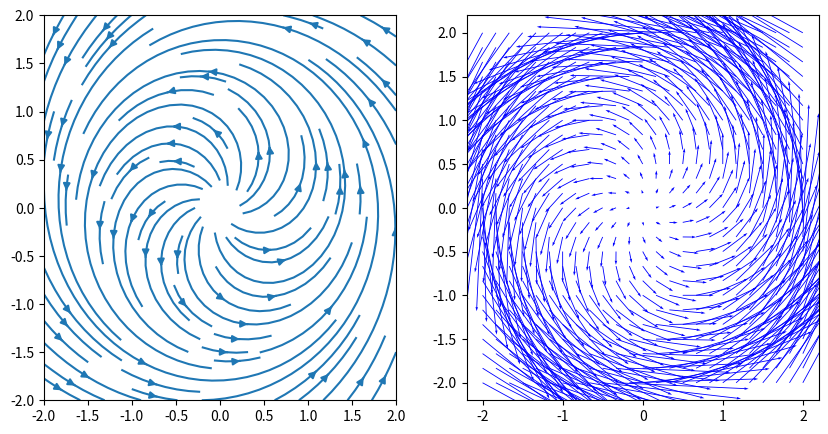

Write the Python code that produced this figure.
import numpy as np
import matplotlib.pyplot as plt

def f(X,Y): #Returns the velocities dX,dY (which are just the vectors) at certain points X,Y (or R,Theta)
    dX = 3*X-X**3
    dY = 1+2*X**2
    return dX,dY

def vectors(X,Y,cart_pol): #In this function you can tell if you're in X,Y or R,Theta. 
    if cart_pol == 'cartesian':
        dX,dY = f(X,Y)
    if cart_pol == 'polar':
        R = np.sqrt(X ** 2 + Y ** 2)
        Theta = np.arctan(X / Y)
        dR,dTheta = f(R,Theta)
        dX = X / np.sqrt(X ** 2 + Y ** 2) * dR - Y * dTheta
        dY = Y / np.sqrt(X ** 2 + Y ** 2) * dR + X * dTheta
    else:
        print('set cart_pol to "cartesian" or "polar"')
    return dX,dY

def plot(X,Y,dX,dY): #This function takes the points (X,Y) and the vectors (dX,dY)
    fig,(ax1,ax2) = plt.subplots(nrows=1,ncols=2,figsize=[10,5])
    ax1.streamplot(X,Y,dX,dY, density=1)
    ax2.quiver(X,Y,dX,dY,scale=50,scale_units='width',color='blue')
    fig.show()

x = np.linspace(-2, 2, 25) #Don't use a too big number density, otherwise the vector field is not clear
y = np.linspace(-2, 2, 25)
X, Y = np.meshgrid(x, y)
dX,dY = vectors(X,Y,'polar') #Get velocities at certain points. 

plot(X,Y,dX,dY)
